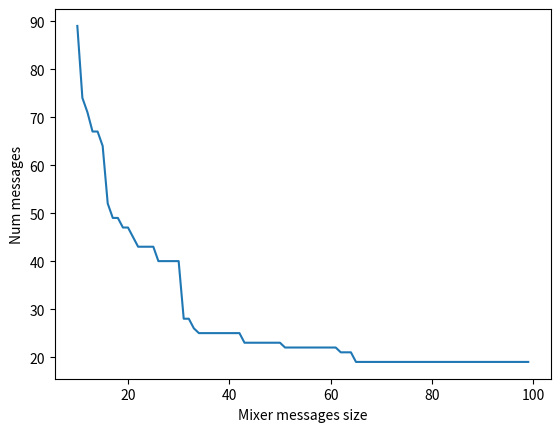
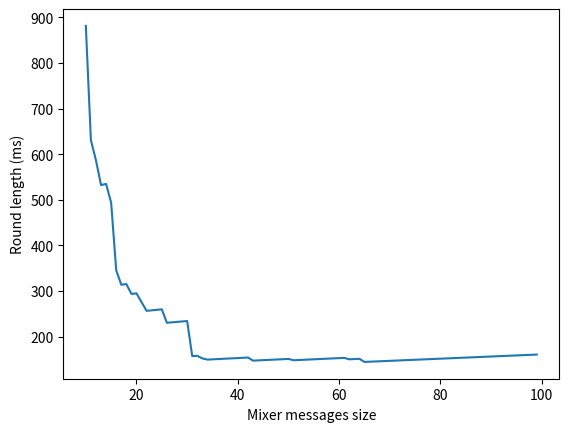

Reproduce these figures in Python, in order.
import matplotlib.pyplot as plt
import math


def calculate_num_rounds(num_messages):
	base_num_rounds = 100
	return max(3 * num_messages, base_num_rounds)


def calculate_round_time(message_size, num_messages):
	base_num_rounds = 100
	num_rounds = calculate_num_rounds(num_messages)
	T_slot = calculate_slot_time(message_size, num_messages)
	return T_slot*num_rounds / 1000


def calculate_slot_time(message_size, num_messages):
	S_v = math.ceil(num_messages/8)
	S = 12 + 2*S_v + message_size
	T_a = (440+4*S)*1.037  # 4 us for BLW, 32 for IEEE 802.15.4
	T_p = 600 + (26+0.155*(S_v+message_size))*num_messages+1.8*S
	T_slot = max(T_a, T_p)
	return T_slot


def calculate_num_messages(message_size, message_list):
	num_messages = 0
	for m in message_list:
		num_messages += math.ceil(m / message_size - 1e-6)
	return num_messages + 1 # because of initator message


def get_min(arr):
	min_value = arr[0]
	min_ind = 0
	for i in range(1, len(arr)):
		if min_value > arr[i]:
			min_ind = i
			min_value = arr[i]

	return min_ind, min_value


if __name__ == "__main__":
	state_message_size = 2+2*9+1+2*3+2+1+1
	print(state_message_size)
	trajectory_message_size = 2+2*45+2*9+2+1+1 + 15
	setpoint_message_size = 2 + 10 + 3 * 2 * 15
	network_manager_message_size = 3 * 20 + 2
	print(trajectory_message_size)
	message_list = [state_message_size] + [state_message_size]*10 + [trajectory_message_size]*2 + [setpoint_message_size] + [network_manager_message_size]
	sizes = [i for i in range(10, 100)]
	num_messages = [calculate_num_messages(s, message_list) for s in sizes]
	round_times = [calculate_round_time(sizes[i], num_messages[i]) for i in range(len(sizes))]
	num_rounds = [calculate_num_rounds(num_messages[i]) for i in range(len(sizes))]
	slot_times = [calculate_slot_time(sizes[i], num_messages[i]) for i in range(len(sizes))]

	best_ind, best_time = get_min(round_times)

	print(f"Best round time is {best_time} ms with a message size of {sizes[best_ind]}, {num_messages[best_ind]} messages, {slot_times[best_ind]} us slot time and {num_rounds[best_ind]} slots.")

	print("Please change the following makros to:")
	print(f"#define MX_PAYLOAD_SIZE {sizes[best_ind]}")
	print(f"#define MX_ROUND_LENGTH {num_rounds[best_ind]}")
	print(f"#define MX_SLOT_LENGTH GPI_TICK_US_TO_HYBRID2({round(slot_times[best_ind])})")
	print(f"#define MX_GENERATION_SIZE {num_messages[best_ind]}")
	fig = plt.figure()
	plt.plot(sizes, num_messages)
	plt.xlabel("Mixer messages size")
	plt.ylabel("Num messages")

	fig = plt.figure()
	plt.plot(sizes, round_times)
	plt.xlabel("Mixer messages size")
	plt.ylabel("Round length (ms)")
	plt.show()